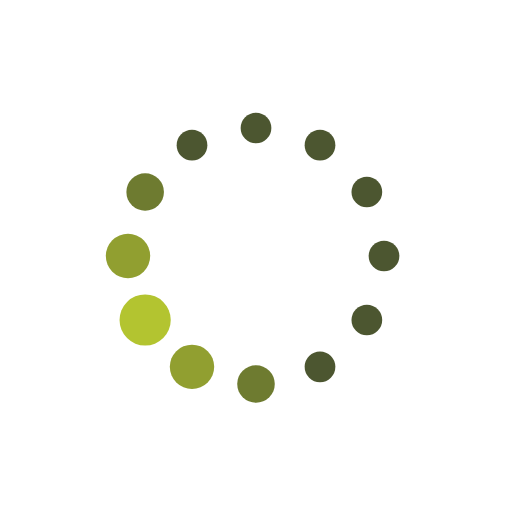
t = 0.00 s
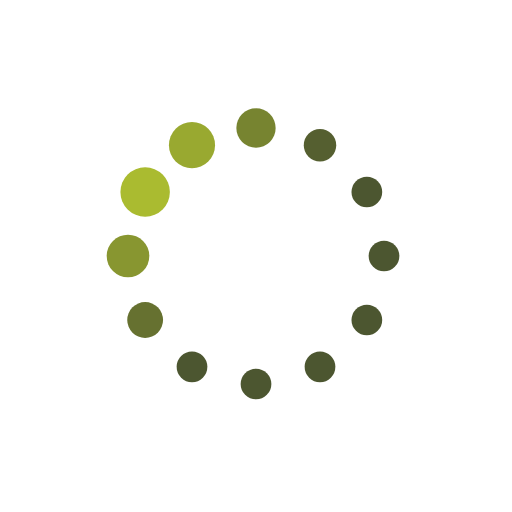
t = 0.19 s
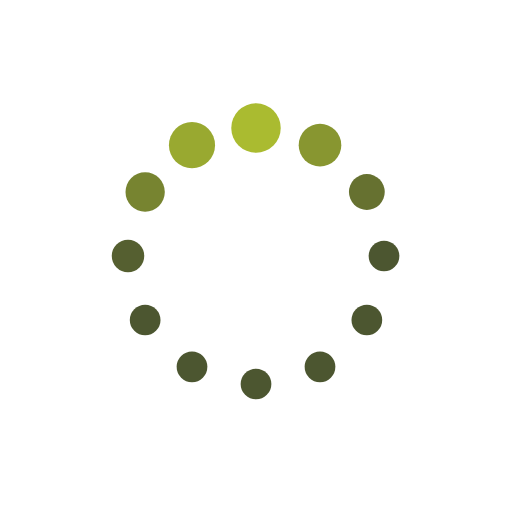
t = 0.31 s
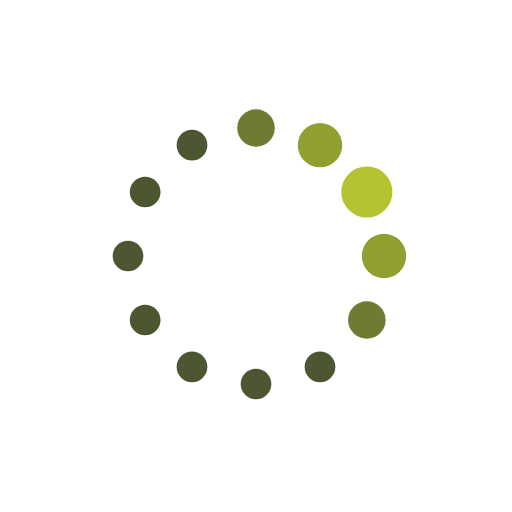
t = 0.50 s
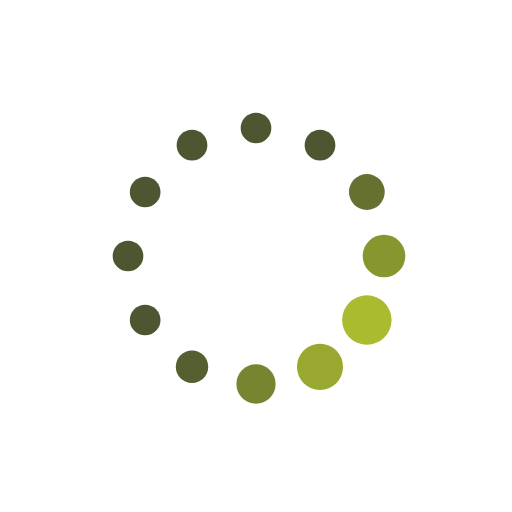
t = 0.69 s
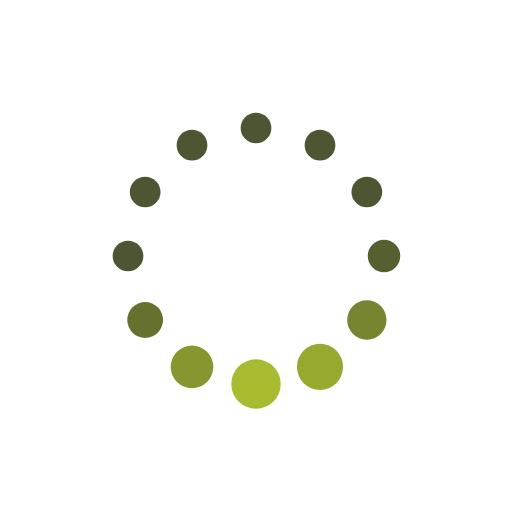
t = 0.81 s

The animated SVG that drew these frames (rendered in a browser with its animation timeline set to each time). Animation: 24 SMIL elements (animate=24); one cycle of 1.00 s, repeats indefinitely.

<svg xmlns="http://www.w3.org/2000/svg" xmlns:xlink="http://www.w3.org/1999/xlink" style="margin: auto; background: transparent; display: block;" width="200px" height="200px" viewBox="0 0 100 100" preserveAspectRatio="xMidYMid">
<circle cx="75" cy="50" fill="#4c5630" r="4.54254">
  <animate attributeName="r" values="3;3;5;3;3" times="0;0.1;0.2;0.3;1" dur="1s" repeatCount="indefinite" begin="-0.9166666666666666s"></animate>
  <animate attributeName="fill" values="#4c5630;#4c5630;#b3c430;#4c5630;#4c5630" repeatCount="indefinite" times="0;0.1;0.2;0.3;1" dur="1s" begin="-0.9166666666666666s"></animate>
</circle><circle cx="71.65063509461098" cy="62.5" fill="#4c5630" r="4.79079">
  <animate attributeName="r" values="3;3;5;3;3" times="0;0.1;0.2;0.3;1" dur="1s" repeatCount="indefinite" begin="-0.8333333333333334s"></animate>
  <animate attributeName="fill" values="#4c5630;#4c5630;#b3c430;#4c5630;#4c5630" repeatCount="indefinite" times="0;0.1;0.2;0.3;1" dur="1s" begin="-0.8333333333333334s"></animate>
</circle><circle cx="62.5" cy="71.65063509461096" fill="#4c5630" r="4.12413">
  <animate attributeName="r" values="3;3;5;3;3" times="0;0.1;0.2;0.3;1" dur="1s" repeatCount="indefinite" begin="-0.75s"></animate>
  <animate attributeName="fill" values="#4c5630;#4c5630;#b3c430;#4c5630;#4c5630" repeatCount="indefinite" times="0;0.1;0.2;0.3;1" dur="1s" begin="-0.75s"></animate>
</circle><circle cx="50" cy="75" fill="#4c5630" r="3.45746">
  <animate attributeName="r" values="3;3;5;3;3" times="0;0.1;0.2;0.3;1" dur="1s" repeatCount="indefinite" begin="-0.6666666666666666s"></animate>
  <animate attributeName="fill" values="#4c5630;#4c5630;#b3c430;#4c5630;#4c5630" repeatCount="indefinite" times="0;0.1;0.2;0.3;1" dur="1s" begin="-0.6666666666666666s"></animate>
</circle><circle cx="37.50000000000001" cy="71.65063509461098" fill="#4c5630" r="3">
  <animate attributeName="r" values="3;3;5;3;3" times="0;0.1;0.2;0.3;1" dur="1s" repeatCount="indefinite" begin="-0.5833333333333334s"></animate>
  <animate attributeName="fill" values="#4c5630;#4c5630;#b3c430;#4c5630;#4c5630" repeatCount="indefinite" times="0;0.1;0.2;0.3;1" dur="1s" begin="-0.5833333333333334s"></animate>
</circle><circle cx="28.34936490538903" cy="62.5" fill="#4c5630" r="3">
  <animate attributeName="r" values="3;3;5;3;3" times="0;0.1;0.2;0.3;1" dur="1s" repeatCount="indefinite" begin="-0.5s"></animate>
  <animate attributeName="fill" values="#4c5630;#4c5630;#b3c430;#4c5630;#4c5630" repeatCount="indefinite" times="0;0.1;0.2;0.3;1" dur="1s" begin="-0.5s"></animate>
</circle><circle cx="25" cy="50" fill="#4c5630" r="3">
  <animate attributeName="r" values="3;3;5;3;3" times="0;0.1;0.2;0.3;1" dur="1s" repeatCount="indefinite" begin="-0.4166666666666667s"></animate>
  <animate attributeName="fill" values="#4c5630;#4c5630;#b3c430;#4c5630;#4c5630" repeatCount="indefinite" times="0;0.1;0.2;0.3;1" dur="1s" begin="-0.4166666666666667s"></animate>
</circle><circle cx="28.34936490538903" cy="37.50000000000001" fill="#4c5630" r="3">
  <animate attributeName="r" values="3;3;5;3;3" times="0;0.1;0.2;0.3;1" dur="1s" repeatCount="indefinite" begin="-0.3333333333333333s"></animate>
  <animate attributeName="fill" values="#4c5630;#4c5630;#b3c430;#4c5630;#4c5630" repeatCount="indefinite" times="0;0.1;0.2;0.3;1" dur="1s" begin="-0.3333333333333333s"></animate>
</circle><circle cx="37.499999999999986" cy="28.349364905389038" fill="#4c5630" r="3">
  <animate attributeName="r" values="3;3;5;3;3" times="0;0.1;0.2;0.3;1" dur="1s" repeatCount="indefinite" begin="-0.25s"></animate>
  <animate attributeName="fill" values="#4c5630;#4c5630;#b3c430;#4c5630;#4c5630" repeatCount="indefinite" times="0;0.1;0.2;0.3;1" dur="1s" begin="-0.25s"></animate>
</circle><circle cx="49.99999999999999" cy="25" fill="#4c5630" r="3">
  <animate attributeName="r" values="3;3;5;3;3" times="0;0.1;0.2;0.3;1" dur="1s" repeatCount="indefinite" begin="-0.16666666666666666s"></animate>
  <animate attributeName="fill" values="#4c5630;#4c5630;#b3c430;#4c5630;#4c5630" repeatCount="indefinite" times="0;0.1;0.2;0.3;1" dur="1s" begin="-0.16666666666666666s"></animate>
</circle><circle cx="62.5" cy="28.349364905389034" fill="#4c5630" r="3.20921">
  <animate attributeName="r" values="3;3;5;3;3" times="0;0.1;0.2;0.3;1" dur="1s" repeatCount="indefinite" begin="-0.08333333333333333s"></animate>
  <animate attributeName="fill" values="#4c5630;#4c5630;#b3c430;#4c5630;#4c5630" repeatCount="indefinite" times="0;0.1;0.2;0.3;1" dur="1s" begin="-0.08333333333333333s"></animate>
</circle><circle cx="71.65063509461096" cy="37.499999999999986" fill="#4c5630" r="3.87587">
  <animate attributeName="r" values="3;3;5;3;3" times="0;0.1;0.2;0.3;1" dur="1s" repeatCount="indefinite" begin="0s"></animate>
  <animate attributeName="fill" values="#4c5630;#4c5630;#b3c430;#4c5630;#4c5630" repeatCount="indefinite" times="0;0.1;0.2;0.3;1" dur="1s" begin="0s"></animate>
</circle>
</svg>